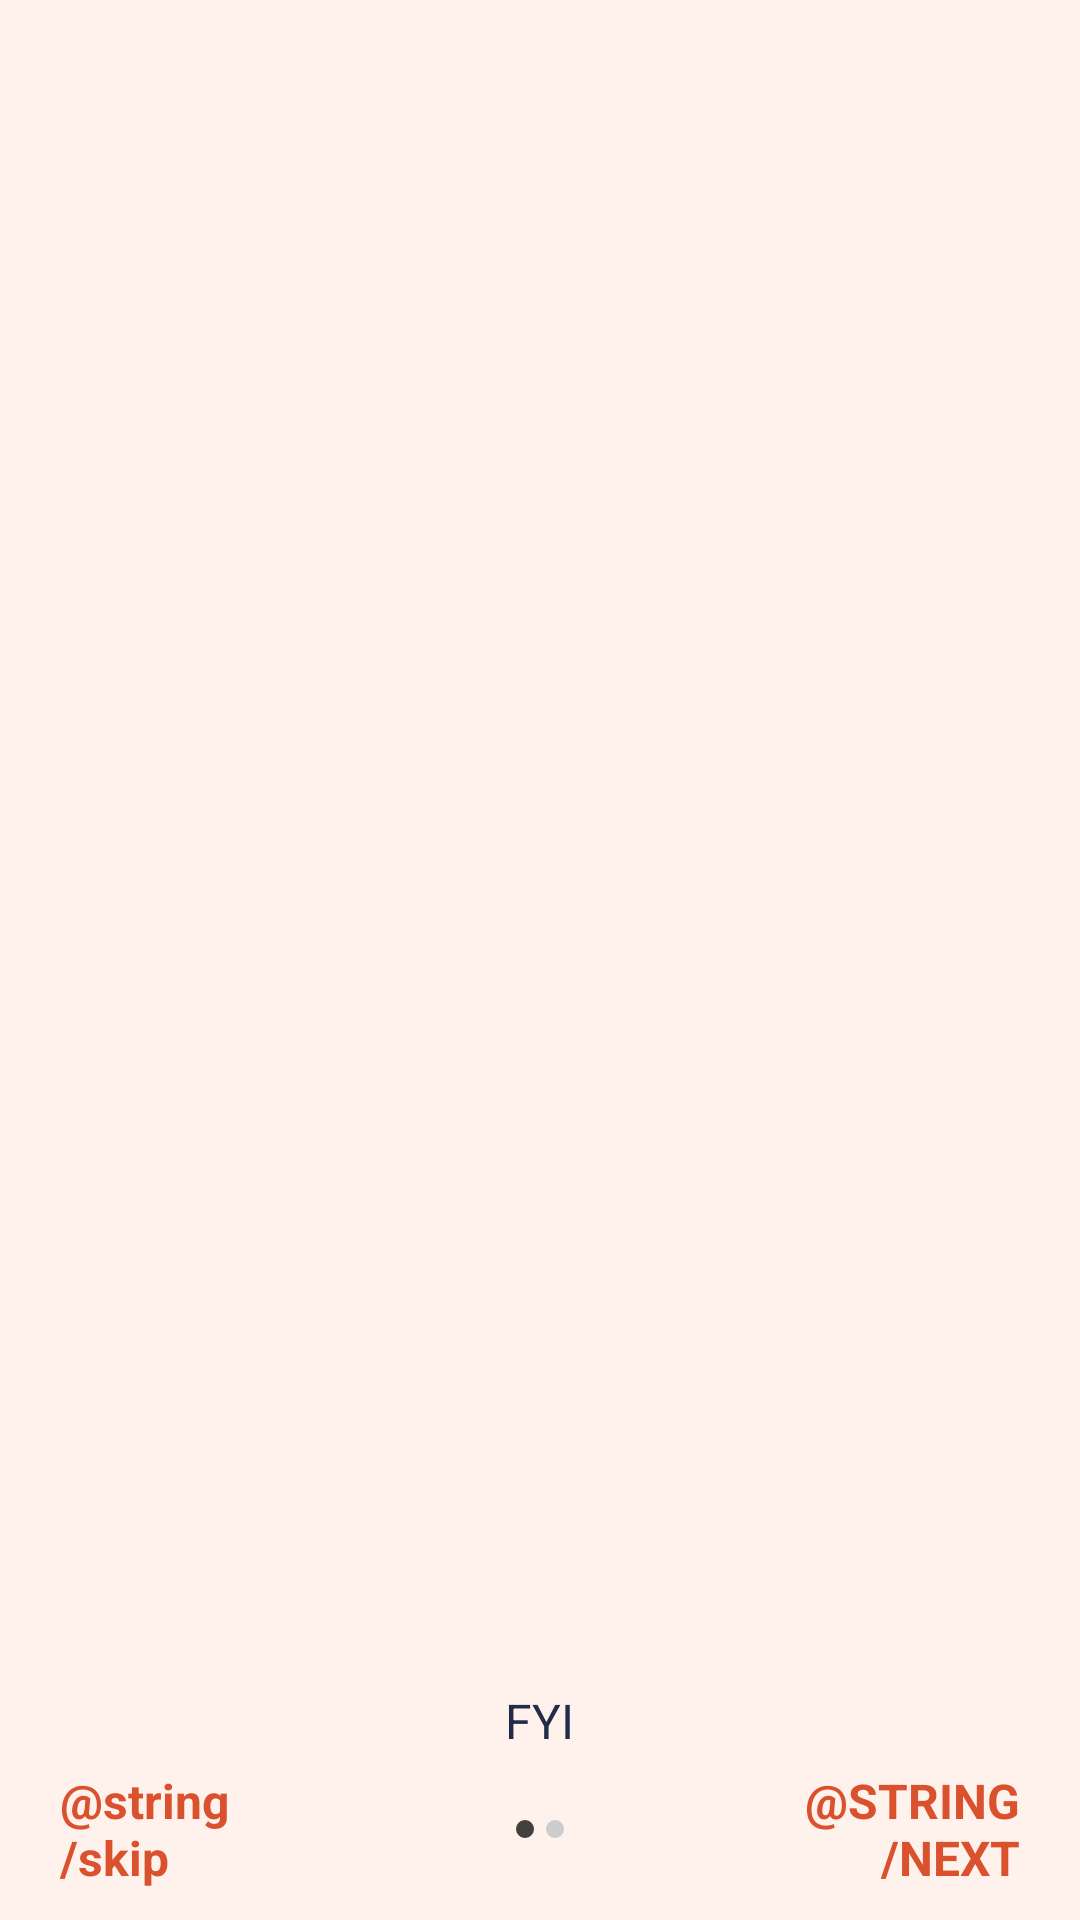

Write the Android layout XML for this screen, with the resource values it uses.
<!-- AndroidManifest.xml: application theme AppTheme -->
<!-- res/layout/activity_tutorials.xml -->
<?xml version="1.0" encoding="utf-8"?>
<layout xmlns:android="http://schemas.android.com/apk/res/android">
<LinearLayout
        android:layout_width="match_parent"
        android:layout_height="match_parent"
        android:orientation="vertical"
        android:background="@color/home_color">


    <androidx.viewpager.widget.ViewPager
            android:id="@+id/viewPager"
            android:layout_width="match_parent"
            android:layout_height="0dp"
            android:layout_weight="1"/>

    <LinearLayout
        android:layout_width="match_parent"
        android:layout_height="wrap_content"
        android:padding="10dp"
        android:orientation="vertical"
        android:layout_marginTop="10dp">
        <TextView
            android:id="@+id/tvHint"
            style="@style/NormalTextStyle"
            android:layout_gravity="center"
            android:layout_marginStart="20dp"
            android:layout_marginEnd="20dp"
            android:gravity="center"
            android:layout_marginTop="5dp"
            android:layout_marginBottom="5dp"
            android:text="FYI"/>

        <LinearLayout
            android:layout_width="match_parent"
            android:layout_height="match_parent"
            android:orientation="horizontal"
            android:layout_gravity="center_vertical"
            android:gravity="center"
            android:layout_marginStart="10dp"
            android:layout_marginEnd="10dp">


            <TextView
                android:id="@+id/tvSkip"
                android:layout_width="0dp"
                android:layout_weight="1"
                style="@style/NormalTextStyle"
                android:layout_height="wrap_content"
                android:text="@string/skip"
                android:textStyle="bold"
                android:textAlignment="viewStart"
                android:textColor="@color/end_color"
                android:gravity="start" />
            <View
                android:layout_width="0dp"
                android:layout_weight="1"
                android:layout_gravity="center"
                android:layout_height="10dp"/>


            <ImageView
                android:id="@+id/img1"
                android:layout_width="10dp"
                android:layout_height="10dp"
                android:layout_gravity="center"
                android:background="@drawable/selected_dot"/>
            <ImageView
                android:id="@+id/img2"
                android:layout_width="10dp"
                android:layout_height="10dp"
                android:layout_gravity="center"
                android:background="@drawable/default_dot"/>

            <View
                android:layout_width="0dp"
                android:layout_weight="1"
                android:layout_height="10dp"/>
            <TextView
                android:id="@+id/tvNext"
                android:layout_width="0dp"
                android:layout_weight="1"
                style="@style/NormalTextStyle"
                android:textStyle="bold"
                android:layout_height="wrap_content"
                android:text="@string/next"
                android:textAlignment="viewEnd"
                android:textAllCaps="true"
                android:textColor="@color/end_color"
                android:gravity="end" />


        </LinearLayout>
    </LinearLayout>
</LinearLayout>

</layout>
<!-- resources referenced by this layout -->
<resources>
  <color name="end_color">#DA512D</color>
  <color name="home_color">#fff1ec</color>
  <!-- drawable default_dot (drawable) -->
  <?xml version="1.0" encoding="utf-8"?>
  <layer-list xmlns:android="http://schemas.android.com/apk/res/android">
      <item>
          <shape
                  android:innerRadius="0dp"
                  android:shape="ring"
                  android:thickness="3dp"
                  android:useLevel="false">
              <solid android:color="@color/light_gray"/>
          </shape>
      </item>
  </layer-list>
  <!-- drawable selected_dot (drawable) -->
  <?xml version="1.0" encoding="utf-8"?>
  <layer-list xmlns:android="http://schemas.android.com/apk/res/android">
      <item>
          <shape
                  android:innerRadius="0dp"
                  android:shape="ring"
                  android:thickness="3dp"
                  android:useLevel="false">
              <solid android:color="@color/black_transparent_color"/>
          </shape>
      </item>
  </layer-list>
  <style name="NormalTextStyle" parent="@android:style/TextAppearance">
          <item name="android:layout_width">wrap_content</item>
          <item name="android:layout_height">wrap_content</item>
          <item name="android:textColor">@color/normal_text</item>
          <item name="android:textSize">16sp</item>
          <item name="android:textAllCaps">false</item>
      </style>
  <style name="AppTheme" parent="Theme.AppCompat.Light.NoActionBar">
          
          <item name="colorPrimary">@color/start_color</item>
          <item name="colorPrimaryDark">@color/end_color</item>
          <item name="colorAccent">@color/start_color</item>
          <item name="windowActionBar">false</item>
          <item name="android:windowNoTitle">true</item>
          <item name="android:windowDisablePreview">true</item>
          <item name="android:strokeColor">@color/lable_hint</item>
      </style>
  <color name="light_gray">#cccccc</color>
  <color name="black_transparent_color">#BB000000</color>
  <color name="normal_text">#222c4a</color>
  <color name="start_color">#EE855D</color>
  <color name="lable_hint">#98bcd5</color>
</resources>
